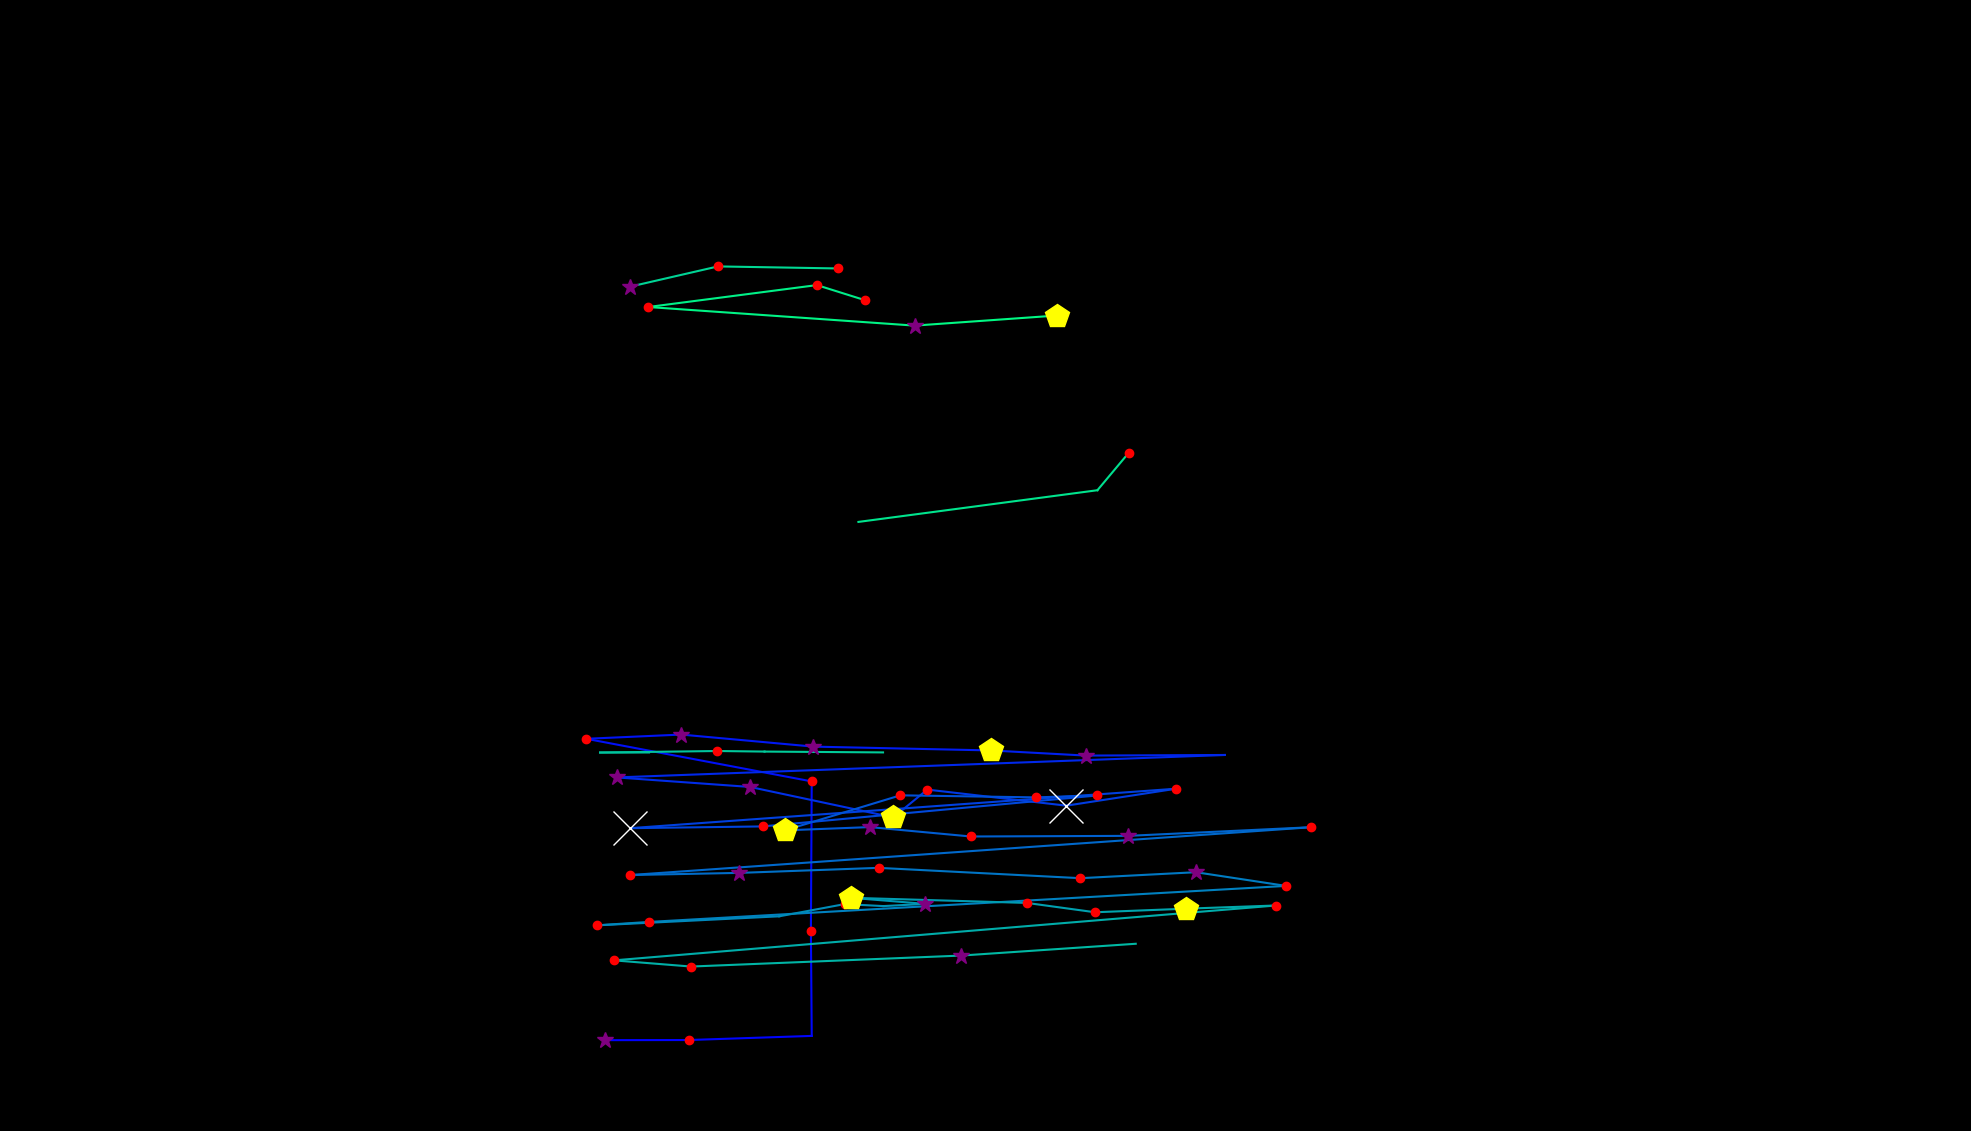

Values plotted in this chart, from the file beside it:
, fixation_id, timestamp, avg_gaze_x, avg_gaze_y, duration
0, 286.0, 94178, 786.2, 118, 313.3
1, 287.0, 94539, 894.2, 118.1, 204.8
2, 288.0, 94792, 1054, 123.5, 108.4
3, 289.0, 95033, 1053, 259.8, 144.6
4, 290.0, 95334, 1054, 454, 168.7
5, 291.0, 95587, 761.4, 509.4, 132.5
6, 292.0, 95768, 884.8, 514.8, 349.4
7, 293.0, 96190, 1056, 499.2, 277.1
8, 294.0, 96660, 1286, 494.3, 409.7
9, 295.0, 97106, 1410, 487.6, 277.1
10, 296.0, 97527, 1591, 488.3, 12.05
11, 297.0, 97756, 800.8, 459.2, 265.1
12, 298.0, 98178, 974, 446.8, 301.2
13, 299.0, 98503, 1160, 407.2, 518.1
14, 300.0, 99046, 1204, 443.4, 228.9
15, 301.0, 99455, 1385, 422.5, 795.3
16, 302.0, 100287, 1527, 444.5, 180.7
17, 303.0, 100564, 818.4, 393.3, 638.6
18, 304.0, 101239, 990.3, 395.6, 228.9
19, 305.0, 101564, 1425, 435.8, 120.5
20, 306.0, 101708, 1345, 433.3, 168.7
21, 307.0, 101901, 1169, 435.9, 216.9
22, 308.0, 102154, 1019, 390.4, 409.7
23, 309.0, 102612, 1130, 394.7, 337.4
24, 310.0, 102974, 1261, 382.5, 204.8
25, 311.0, 103239, 1465, 383.3, 253
26, 312.0, 103745, 1702, 394.5, 180.7
27, 313.0, 104034, 818.8, 332.4, 228.9
28, 314.0, 104323, 960.3, 335.2, 289.2
29, 315.0, 104757, 1141, 341.7, 241
30, 316.0, 105155, 1403, 328.3, 168.7
31, 317.0, 105456, 1553, 336.1, 289.2
32, 318.0, 105781, 1670, 318.3, 132.5
33, 319.0, 106046, 842.7, 271.5, 144.6
34, 320.0, 106215, 775.6, 267.1, 120.5
35, 321.0, 106504, 1012, 278.8, 96.39
36, 322.0, 106829, 1097, 294.7, 192.8
37, 323.0, 107046, 1147, 292.1, 108.4
38, 324.0, 107179, 1202, 295, 253
39, 325.0, 107456, 1105, 302.9, 445.8
40, 326.0, 107950, 1334, 296.2, 132.5
41, 327.0, 108155, 1422, 284.1, 192.8
42, 328.0, 108408, 1541, 288.7, 482
43, 329.0, 108914, 1657, 292.8, 156.6
44, 330.0, 109444, 797.4, 221.6, 192.8
45, 331.0, 109661, 897.5, 213.6, 144.6
46, 332.0, 110010, 1248, 227.8, 349.4
47, 333.0, 110468, 1475, 243.2, 12.05
48, 338.0, 111565, 842.9, 491.6, 48.2
49, 339.0, 111721, 779.3, 491.5, 84.35
50, 340.0, 111975, 931.6, 493.5, 132.5
51, 341.0, 112131, 992.9, 492.8, 108.4
52, 342.0, 112300, 1147, 491.7, 24.1
53, 364.0, 119686, 817.8, 1096, 313.3
54, 365.0, 120036, 932.4, 1123, 156.6
55, 366.0, 120252, 1088, 1120, 228.9
56, 385.0, 126687, 1466, 881.1, 132.5
57, 386.0, 126843, 1425, 832.2, 0.0
58, 387.0, 127193, 1115, 791, 72.3
59, 389.0, 127494, 1124, 1079, 132.5
... 4 more rows
